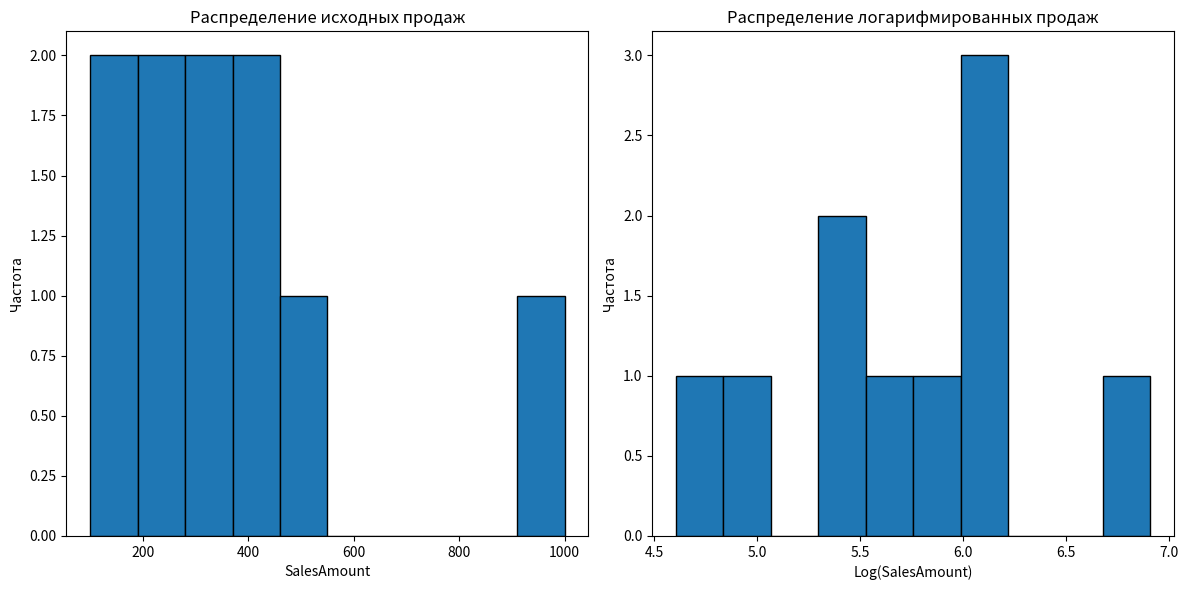

Write the Python code that produced this figure.
import numpy as np
import pandas as pd
import matplotlib.pyplot as plt
from scipy import stats
# Данные о продажах
data = {
 'SalesAmount': [100, 150, 200, 250, 300, 350, 400, 450, 500, 1000],
 'ProductCategory': ['A', 'B', 'A', 'C', 'B', 'A', 'C', 'B', 'A', 'C']
}
df = pd.DataFrame(data)
# Преобразуем столбец SalesAmount в вектор NumPy
sales_np = df['SalesAmount'].to_numpy()
# Применяем логарифмическое преобразование (бывает полезно для распределений со смещениями)
log_sales = np.log(sales_np)
# Рассчитываем базовые статистики
mean_sales = np.mean(sales_np)
median_sales = np.median(sales_np)
std_sales = np.std(sales_np)
# Вычисляем z-оценки
z_scores = stats.zscore(sales_np)
# Определяем выбросы (z-оценка > 3 или < -3)
outliers = np.abs(z_scores) > 3
# Выводим результаты
print("Исходные продажи:", sales_np)

print("Результат логарифмического преобразования:", log_sales)
print("Средние продажи:", mean_sales)
print("Медианные продажи:", median_sales)
print("Стандартное отклонение:", std_sales)
print("Z-оценки:", z_scores)
print("Выбросы:", df[outliers])
# Визуализируем результаты
plt.figure(figsize=(12, 6))
plt.subplot(121)
plt.hist(sales_np, bins=10, edgecolor='black')
plt.title('Распределение исходных продаж')
plt.xlabel('SalesAmount')
plt.ylabel('Частота')
plt.subplot(122)
plt.hist(log_sales, bins=10, edgecolor='black')
plt.title('Распределение логарифмированных продаж')
plt.xlabel('Log(SalesAmount)')
plt.ylabel('Частота')
plt.tight_layout()
plt.show()

"""Произведем разбор кода.
1. Подготовка данных:
• начинаем с импорта необходимых библиотек. В нашем случае это 
NumPy для числовых операций, Pandas для манипулирования данными, Matplotlib для визуализации и SciPy – для вычисления z-оценок;
• генерируем простые данные с категориями товаров и суммами продаж.
2. Преобразование данных:
• преобразуем столбец с именем SalesAmount в вектор NumPy. Это позволит выполнять математические и статистические операции над 
ним более эффективно.
3. Логарифмическое преобразование продаж:
• применяем логарифмическое преобразование к столбцу с продажами с помощью функции np.log().
4. Статистический анализ:
• с помощью соответствующих функций NumPy вычисляем основные 
статистические показатели продаж (среднее, медиану, стандартное 
отклонение);
• с помощью функции stats.zscore() из библиотеки SciPy рассчитываем z-оценки (z-score). Этот показатель говорит о том, на сколько 
стандартных отклонений значение отстоит от среднего;
• определяем выбросы в данных, полагая, что к ним относятся значения, для которых z-оценка превышает 3 по модулю.
5. Визуализация результатов:
• строим две гистограммы с помощью библиотеки Matplotlib: первая 
показывает распределение исходных данных, а вторая – преобразованных.

Этот простой пример демонстрирует всеобъемлющий подход к  анализу 
данных в миниатюре. Здесь мы выполнили преобразование исходных данных, вычислили необходимые статистические показатели, определили выбросы и построили две диаграммы. Вы увидели, что инструменты из библиотеки NumPy могут использоваться совместно с  Pandas, SciPy и  Matplotlib 
с целью проведения исследовательского анализа данных.

Логарифмическое преобразование часто используется в финансовом анализе и  моделях машинного обучения, поскольку позволяет избавиться от
смещенности распределений и тем самым подготовить данные в более нормализованном виде для некоторых типов анализа и моделирования.

"""
